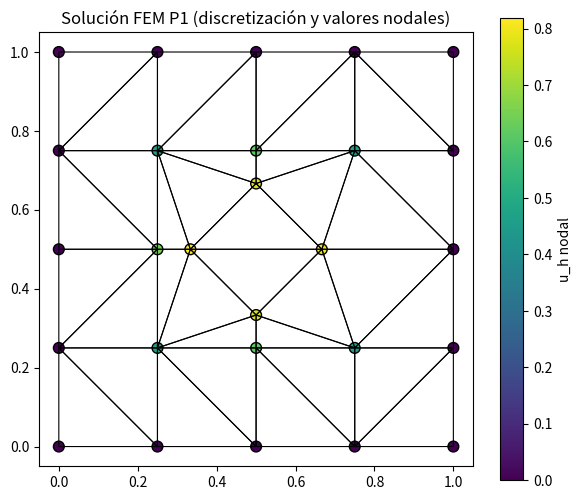

Here is the Python script that generated this plot:
# FEM_Punto6.py
import numpy as np
from scipy.spatial import Delaunay
import matplotlib.pyplot as plt

# ---------------------------
#  (A) NODOS (usa los nodos definidos en Punto 1)
# ---------------------------
nodes = [
    (0.0, 0.0),
    (0.25, 0.0),
    (0.5, 0.0),
    (0.75, 0.0),
    (1.0, 0.0),
    (1.0, 0.25),
    (1.0, 0.5),
    (1.0, 0.75),
    (1.0, 1.0),
    (0.75, 1.0),
    (0.5, 1.0),
    (0.25, 1.0),
    (0.0, 1.0),
    (0.0, 0.75),
    (0.0, 0.5),
    (0.0, 0.25),
    (0.25, 0.25),
    (0.75, 0.25),
    (0.25, 0.75),
    (0.75, 0.75),
    #  Neumann
    (0.5 + 0.3333/2.0, 0.5),
    (0.5 - 0.3333/2.0, 0.5),
    (0.5, 0.5 + 0.3333/2.0),
    (0.5, 0.5 - 0.3333/2.0),
    # Externo
    (0.5, 0.5),
    # interior
    (0.5, 0.25),
    (0.5, 0.75),
    (0.25, 0.5)
]
coords = np.array(nodes)
n_nodes = coords.shape[0]

# ---------------------------
#  (B) Clasificación simple: Dirichlet , Externo, Neumann 
# ---------------------------
center = np.array([0.5, 0.5])
r = 0.3333 / 2.0
tol = 1e-5

is_dirichlet = np.isclose(coords[:,0], 0.0) | np.isclose(coords[:,0], 1.0) | \
               np.isclose(coords[:,1], 0.0) | np.isclose(coords[:,1], 1.0)
dist = np.linalg.norm(coords - center, axis=1)
is_externo = dist < r - tol
is_neumann = np.isclose(dist, r, atol=1e-4)
# uso nodos validos
valid_mask = ~is_externo
coords_valid = coords[valid_mask]
global_index_of_valid = np.where(valid_mask)[0]

# triangulación Delaunay en los nodos válidos
tri = Delaunay(coords_valid)
elements_local = tri.simplices.copy()   # indices locales en coords_valid
elements = []
for tri_local in elements_local:
    elements.append(tuple(global_index_of_valid[tri_local]))  # indices globales

# ---------------------------
#  (C) funciones útiles: Ke y fe (element stiffness y element load)
# ---------------------------
def element_stiffness_matrix(x1, y1, x2, y2, x3, y3):
    A = 0.5 * np.linalg.det(np.array([
        [1, x1, y1],
        [1, x2, y2],
        [1, x3, y3]
    ]))
    if A <= 0:
        raise ValueError("Área no positiva en elemento")
    b1 = y2 - y3
    b2 = y3 - y1
    b3 = y1 - y2
    c1 = x3 - x2
    c2 = x1 - x3
    c3 = x2 - x1
    b = np.array([b1, b2, b3])
    c = np.array([c1, c2, c3])
    Ke = (1.0 / (4.0 * A)) * (np.outer(b, b) + np.outer(c, c))
    return Ke, A

def element_load_vector(x1, y1, x2, y2, x3, y3, f_func):
    # regla simple: fe_i = A * f(xc,yc) * (1/3)  (ya que \int phi_i = A/3)
    xc = (x1 + x2 + x3) / 3.0
    yc = (y1 + y2 + y3) / 3.0
    A = 0.5 * np.linalg.det(np.array([
        [1, x1, y1],
        [1, x2, y2],
        [1, x3, y3]
    ]))
    fe = np.ones(3) * (A * f_func(xc, yc) / 3.0)
    return fe

# ---------------------------
# (D) función f(x,y) (forzante) y g en Neumann (si distinto de cero)
# ---------------------------
def fa(x, y):
    # Ejemplo
    # uso fa consistente con ua=sin(pi x) sin(pi y)
    return 2 * (np.pi**2) * np.sin(np.pi * x) * np.sin(np.pi * y)

def g_neumann_on_edge(xm, ym):
    # Ejemplo si g != 0; si el problema tiene g=0 devolvé 0
    return 0.0

# ---------------------------
# (E) Ensamblado global A y b
# ---------------------------
N_unknowns = np.sum(~is_externo)  # nodos que participan
# mapping global node index -> eq index 
idx_map = -np.ones(n_nodes, dtype=int)
counter = 0
for k in range(n_nodes):
    if not is_externo[k]:
        idx_map[k] = counter
        counter += 1

A = np.zeros((N_unknowns, N_unknowns))
b = np.zeros(N_unknowns)

# Loop sobre elementos
for el in elements:
    # el es tupla de 3 índices globales
    n0, n1, n2 = el
    x1, y1 = coords[n0]
    x2, y2 = coords[n1]
    x3, y3 = coords[n2]

    Ke, Area = element_stiffness_matrix(x1, y1, x2, y2, x3, y3)
    fe = element_load_vector(x1, y1, x2, y2, x3, y3, fa)

    # ensamblar en A y b
    local_nodes = [n0, n1, n2]
    # indices globales en sistema reducido
    for i_local, ni in enumerate(local_nodes):
        Ii = idx_map[ni]
        if Ii == -1:
            continue
        b[Ii] += fe[i_local]
        for j_local, nj in enumerate(local_nodes):
            Jj = idx_map[nj]
            if Jj == -1:
                continue
            A[Ii, Jj] += Ke[i_local, j_local]

# ---------------------------
# (F) Aplicar condiciones de Neumann sobre aristas del agujero (si g != 0)
# ---------------------------
# Encontrar aristas (pares de nodos) que approximan la circunferencia: aristas que tengan ambos nodos is_neumann True
edges = set()
for el in elements:
    tri_nodes = list(el)
    pairs = [(tri_nodes[0], tri_nodes[1]), (tri_nodes[1], tri_nodes[2]), (tri_nodes[2], tri_nodes[0])]
    for a,bn in pairs:
        if a < bn:
            edge = (a,bn)
        else:
            edge = (bn,a)
        edges.add(edge)

for edge in edges:
    a, bnode = edge
    if is_neumann[a] and is_neumann[bnode]:
        # longitud de la arista
        xa, ya = coords[a]
        xb, yb = coords[bnode]
        Ledge = np.hypot(xa - xb, ya - yb)
        # integrar g * phi 
        # uso midpoint rule simpler: 
        xm, ym = (xa + xb)/2.0, (ya + yb)/2.0
        gmid = g_neumann_on_edge(xm, ym)
        # contributions to b 
        Ia = idx_map[a]; Ib = idx_map[bnode]
        if Ia != -1:
            b[Ia] += (Ledge/2.0) * gmid * 0.5  # distribuir
        if Ib != -1:
            b[Ib] += (Ledge/2.0) * gmid * 0.5

# ---------------------------
# (G) Imponer condiciones Dirichlet: sustituir filas/columnas (valores = 0 en frontera exterior)
# ---------------------------
u = np.zeros(N_unknowns)
dirichlet_nodes = np.where(is_dirichlet)[0]
for nd in dirichlet_nodes:
    idx = idx_map[nd]
    if idx == -1:
        continue
    # imposoner u=0 : poner diagonal 1 y b=0
    A[idx, :] = 0.0
    A[idx, idx] = 1.0
    b[idx] = 0.0

# ---------------------------
# (H) Resolver el sistema
# ---------------------------
U = np.linalg.solve(A, b)

# reconstruir solución por nodos (poner nan para Externo)
u_full = np.full(n_nodes, np.nan)
for k in range(n_nodes):
    if idx_map[k] != -1:
        u_full[k] = U[idx_map[k]]

print("Solución nodal (u) por nodo global index:\n", u_full)

# ---------------------------
# (I) Graficar solución (scatter + triangulación)
# ---------------------------
plt.figure(figsize=(7,6))
# plot triangulation 
for el in elements:
    pts = coords[list(el)+[el[0]]]
    plt.plot(pts[:,0], pts[:,1], 'k-', linewidth=0.8)

sc = plt.scatter(coords[:,0], coords[:,1], c=u_full, cmap='viridis', s=60, edgecolors='k')
plt.colorbar(sc, label='u_h nodal')
plt.title('Solución FEM P1 (discretización y valores nodales)')
plt.gca().set_aspect('equal')
plt.show()
